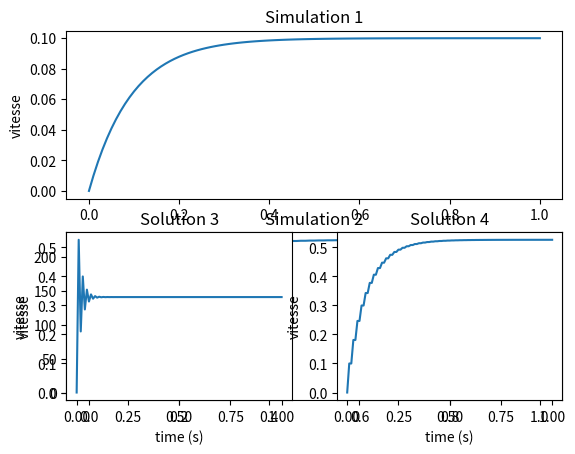

The script that saved this image:
import numpy as np
from math import pi
import matplotlib.pyplot as plt


class MoteurCC(object):
    """Modèle numérique du moteur à courant continu, avec Um comme entrée,
        et comme vitesse omega et couple gamma en sortie"""
    def __init__(self, Um, gamma=0, omega=0, R=1, L=0.001, kc=0.01, ke=0.01, J=0.01, f=0.1):
        self.tension = Um
        self.resistance = R
        self.inductance = L
        self.const_couple = kc  # const de couple
        self.const_fcem = ke    # const de la fcem
        self.inertie = J    # inertie du rotor
        self.frot_visq = f   # const frot visqueux
        self.couple = [gamma]
        self.vitesse = [omega]
        self.courant = [0]
        self.vitesseAna = [0]


    def EqElec(self, tension):
        """Equation electrique : Um(t) = E(t) + R*i(t)
         Hypothese : inductance L = 0
         Simulation avec tension Um en entrée et courant i en sortie."""

        courant_i = (tension-self.const_fcem*self.vitesse[-1])/self.resistance
        self.courant.append(courant_i)

    def EqElecAvecL(self, step, tension):
        """ Equation electrique : Um(t) = E(t) + R*i(t) + L*(di(t)/dt)
         Simulation avec tension Um en entrée et courant i en sortie."""

        courant_i = (step/self.inductance)*tension-self.const_fcem*self.vitesse[-1]+self.courant[-1]*\
                    (self.inductance/step-self.resistance)
        self.courant.append(courant_i)

    def EqMoteur(self):
        """ Equation du moteur : gamma(t) = k_c * i(t)"""
        couple_gamma = self.const_couple*self.courant[-1]
        self.couple.append(couple_gamma)

    def EqMeca(self, step):
        """Equation mecanique : J*(dV(t)/dt)+f*V(t) = gamma(t)
        avec V(t) ==> vitesse de rotation omega du moteur
        simulation avec couple gamma en entrée et vitesse omega en sortie"""
        vitesse_suivante = (step/self.inertie)*self.couple[-1]+self.vitesse[-1]*(1-self.frot_visq*(step/self.inertie))
        self.vitesse.append(vitesse_suivante)

    def analytical(self, t, tension):
        """solution analytique du problème sous l'hypothèse L=0"""
        K = self.const_couple/(self.const_fcem * self.const_couple + self.resistance * self.frot_visq)
        tau = self.resistance * self.inertie / (self.const_fcem * self.const_couple + self.resistance * self.frot_visq)
        speed = K*(1-np.exp(-t/tau))*tension
        self.vitesseAna.append(speed)
        return None

    #def couple(self):


def controlP(vit_act, vit_des, P):
    volt = P * (vit_des - vit_act)

    return volt


def simulation(moteur, dt, duree, tens):
    t = [0]
    while t[-1] < duree:
        t.append(t[-1]+dt)

        mot1.analytical(t[-1], tens)
        moteur.EqElec(tens)
        moteur.EqMoteur()
        moteur.EqMeca(dt)
    return t


def simulation_PROP(moteur, dt, duree, vitesse, Kp):
    t = [0]
    while t[-1] < duree:
        t.append(t[-1]+dt)
        tens = controlP(moteur.vitesse[-1], vitesse, Kp)

        mot1.analytical(t[-1], tens)
        moteur.EqElec(tens)
        moteur.EqMoteur()
        moteur.EqMeca(dt)
    return t


def simulation_induct(moteur, dt, duree, tens):
    t = [0]
    while t[-1] < duree:
        t.append(t[-1]+dt)
        mot1.analytical(t[-1], tens)

        moteur.EqElecAvecL(dt, tens)
        moteur.EqMoteur()
        moteur.EqMeca(dt)
    return t

vit = 150
prop = 150
step = 0.01
duration = 1

mot1 = MoteurCC(1)
mot2 = MoteurCC(1)
mot3 = MoteurCC(1)
mot4 = MoteurCC(1)

time = simulation(mot1, step, duration, 1)
time2 = simulation_induct(mot2, step, duration,1)
time3 = simulation_PROP(mot3, step, duration, vit, prop)
time4 = simulation_induct(mot4, step, duration,1)

plt.subplot(2, 1, 1)
plt.plot(time, mot1.vitesse)
plt.title('Simulation 1')
plt.ylabel('vitesse')

plt.subplot(2, 1, 2)
plt.plot(time2, mot2.vitesse)
plt.title('Simulation 2')
plt.ylabel('vitesse')

plt.subplot(2, 2, 3)
plt.plot(time3, mot3.vitesse)
plt.title('Solution 3')
plt.xlabel('time (s)')
plt.ylabel('vitesse')

plt.subplot(2, 2, 4)
plt.plot(time4, mot4.vitesse)
plt.title('Solution 4')
plt.xlabel('time (s)')
plt.ylabel('vitesse')

plt.show()
